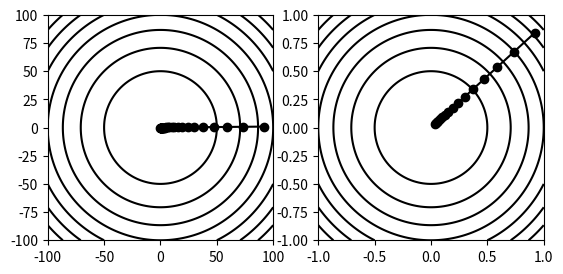

The script that saved this image:
import matplotlib.pyplot as plt 
import numpy as np 

# Functions
def f1(x):
    return x[0]**2+x[1]**2

def gradient_f1(x):
    return np.array([2*x[0],2*x[1]])


# Inital Point

x1 = [np.array([0.92,0.84])]
x2 = [np.array([92,0.84])]

alpha=0.1
i = 0
while True:
    x1.append(x1[i] - alpha*gradient_f1(x1[i]))
    if (np.abs(x1[i+1] - x1[i])<0.01).all():
        break
    i += 1
print(i)

alpha= 0.1
i = 0
while True:
    x2.append(x2[i] - alpha*gradient_f1(x2[i]))
    if (np.abs(x2[i+1] - x2[i])<0.01).all():
        break
    i += 1
print(i)

x1 = np.asarray(x1)
x2 = np.asarray(x2)
# Figure
plt.subplot(122,aspect=1.0)
xx,yy = np.meshgrid(np.linspace(-1,1,100),np.linspace(-1,1,100))
plt.contour(xx,yy,f1([xx,yy]),colors='k',exntend='both')
plt.plot(x1[:,0],x1[:,1],'ko-')

plt.subplot(121,aspect=1)
xx,yy = np.meshgrid(np.linspace(-100,100,100),np.linspace(-100,100,100))
plt.contour(xx,yy,f1([xx,yy]),colors='k',exntend='both')
plt.plot(x2[:,0],x2[:,1],'ko-')

plt.show()